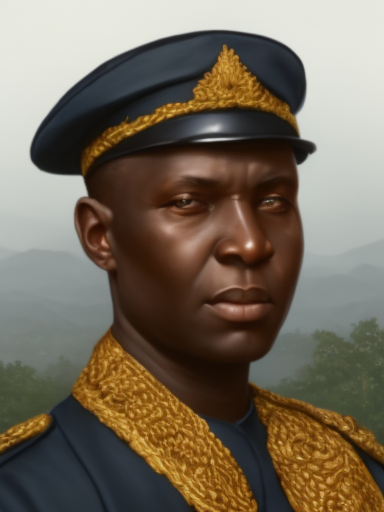
Generation parameters embedded in this image by AUTOMATIC1111 Stable Diffusion web UI or a fork of it (Forge, ...) (PNG 'parameters' text chunk):
matte painting, sharp focus, hoi4_vanilla_portrait_style, African, navy uniform
Negative prompt: moustache
Steps: 20, Sampler: Euler a, CFG scale: 7, Seed: 2996593809, Size: 384x512, Model hash: 9b8aa544, Batch size: 2, Batch pos: 1